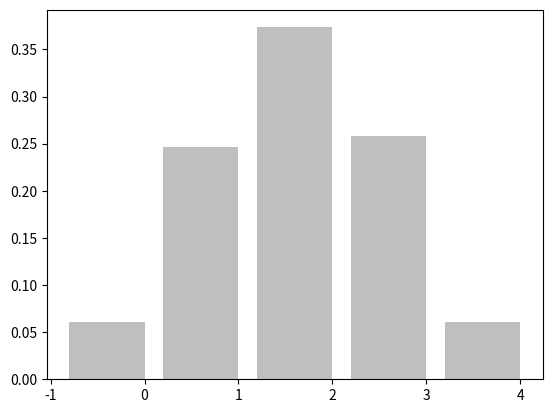

Source code (Python): (Note: this script raises an exception after producing the figure.)

# coding: utf-8

# In[95]:


#Construct a Simulation that demonstrate the flipping a coin 4 times tested 1000 times
import random
from collections import Counter
import matplotlib
import matplotlib.pyplot as plt
from scipy.stats import binom


# In[ ]:


#The simplest way to simulate such a thing is to observe that if x is a
#real number chosen uniformly at random from [0, 1),then P[x<p] = p
# Bernoulli Trial : Only two outcomes :Possiblity of event happening is 1 (p) and not happening is 0 (1-p)

#for Bernoulli Trial possibility of "Heads" is Success that is 1 and Tail is "Failure" i.e 0
def bernoulli(p):
    #Returns a random sample of a Bernoulli random variable with parameter p
    x = random.random() #generate uniform random number X from [0,1], return 1 if x<p
    if x < p:
        return 1 #Return Head
    else:
        return 0 #Return Tail
def binomial(n, p):
    """Returns a random sample of a binomial
    random variable with parameters (n, p)"""
    sum_ans = 0
    for k in range(n):
        sum_ans = sum_ans + bernoulli(p)
    return sum_ans

n = 4
p = 0.5
print ("Random sample of a binomial random variable")
print ("with parameters n =", n, "and p =", p)
print ( binomial(n, p))
print(bernoulli(p))


# In[ ]:


def normal_cdf(x, mu=0,sigma=1):
    return (1 + math.erf((x - mu) / math.sqrt(2) / sigma)) / 2

def make_hist(n,p,num_points):
    data = [binomial(n,p) for _ in range(num_points)]
    histogram = Counter(data)
    #bar chart to show binomial samples
    plt.bar([x-0.40 for x in histogram.keys()],[v/num_points for v in histogram.values()],0.8,color='0.75')
    mu = p*n
    sigma = math.sqrt(n*p*(1-p))
    
    xs = range(min(data), max(data) + 1)
    ys = [normal_cdf(i + 0.5, mu, sigma) - normal_cdf(i - 0.5, mu, sigma)
    for i in xs]
    plt.plot(xs,ys)
    plt.title("Binomial Distribution vs. Normal Approximation")
    plt.show()


# In[96]:


make_hist(n,p,10000)

